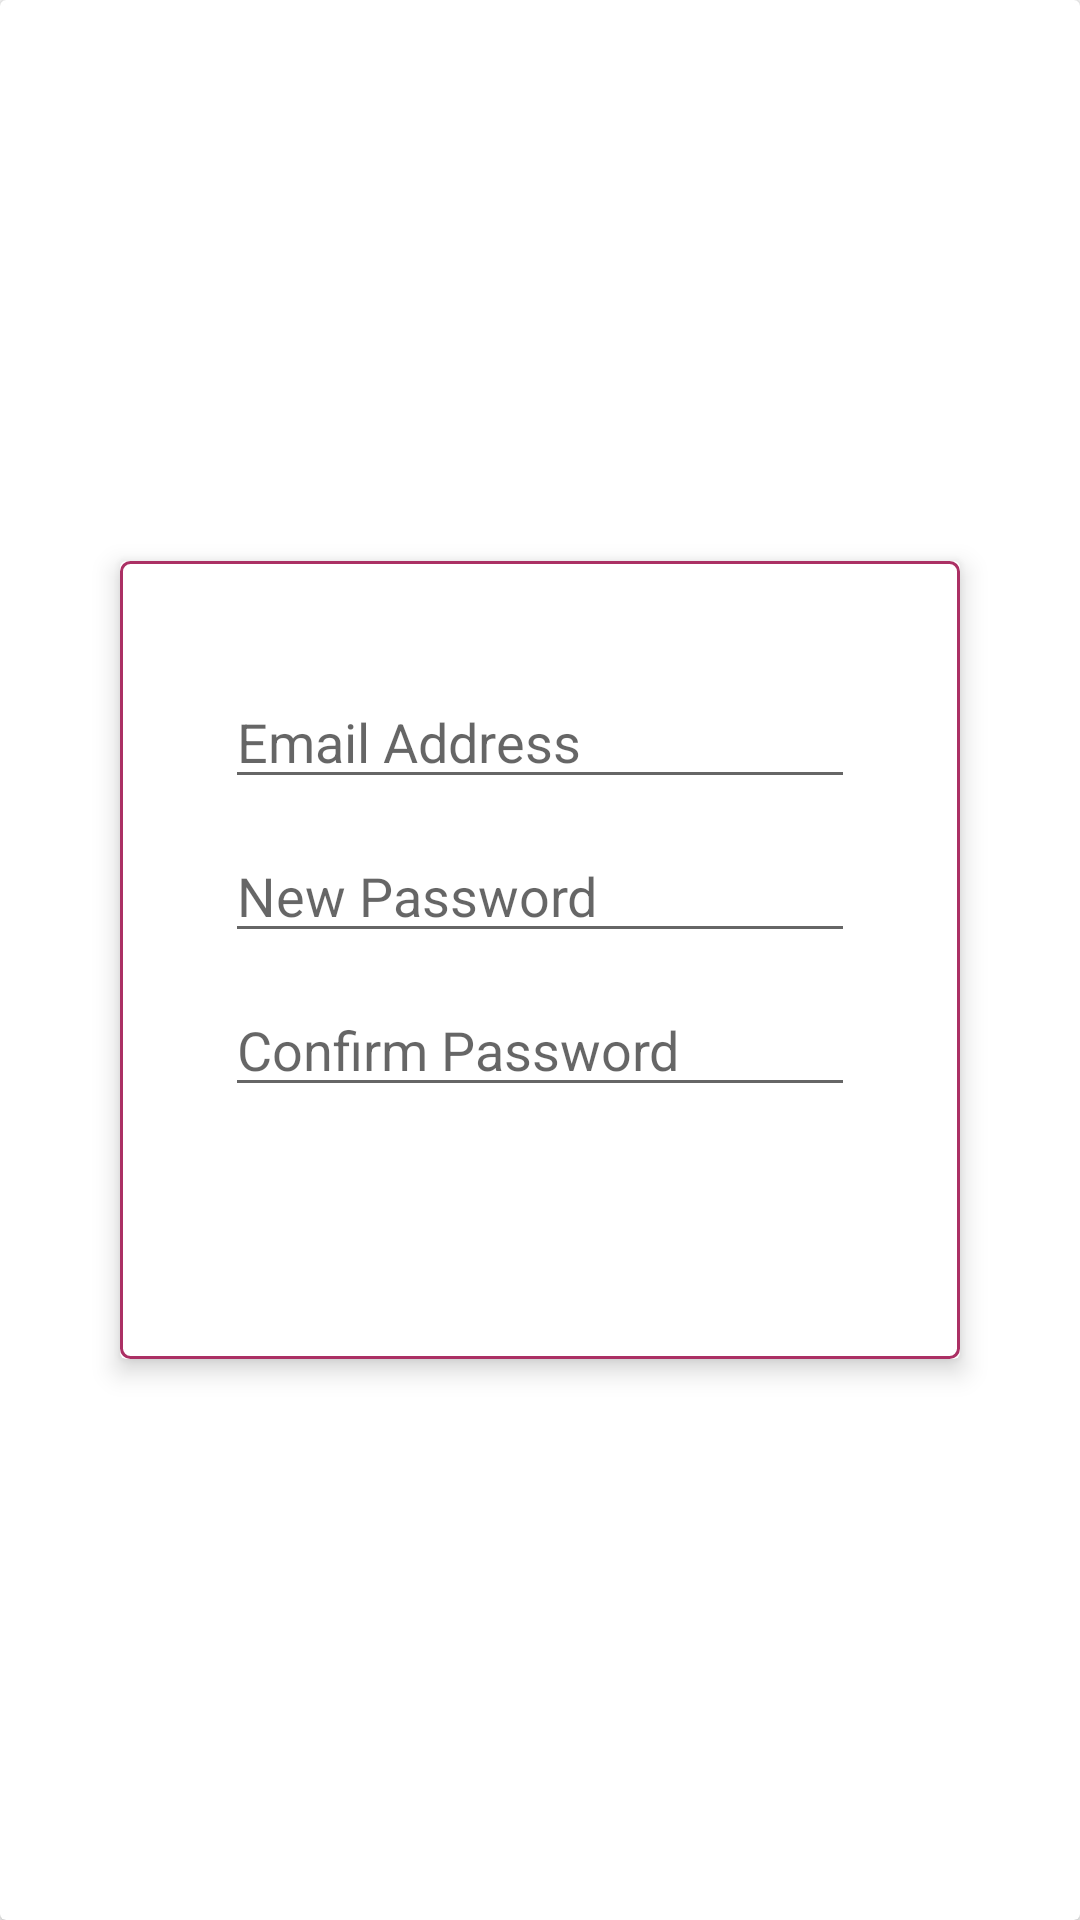

This screen was rendered from an Android layout file. Write that file and the resources it references.
<!-- AndroidManifest.xml: application theme AppTheme -->
<!-- res/layout/activity_change_password.xml -->
<?xml version="1.0" encoding="utf-8"?>
<androidx.cardview.widget.CardView xmlns:android="http://schemas.android.com/apk/res/android"
    xmlns:app="http://schemas.android.com/apk/res-auto"
    xmlns:tools="http://schemas.android.com/tools"
    android:layout_width="match_parent"
    android:layout_height="match_parent"
    tools:context=".ChangePassword">


    <LinearLayout
        android:layout_width="match_parent"
        android:layout_height="match_parent"
        android:background="@drawable/nav_header_bg" />

    <androidx.cardview.widget.CardView
        android:layout_width="match_parent"
        android:layout_gravity="center"
        android:layout_margin="40dp"
        android:elevation="6dp"
        app:cardElevation="5dp"
        android:layout_height="wrap_content">

        <RelativeLayout
            android:layout_width="match_parent"
            android:layout_height="wrap_content"
            android:background="@drawable/box2">

            <EditText
                android:id="@+id/otp"
                android:layout_width="wrap_content"
                android:layout_height="wrap_content"
                android:layout_alignParentTop="true"
                android:layout_centerHorizontal="true"
                android:layout_marginTop="38dp"
                android:ems="10"
                android:editable="false"
                android:hint="Email Address"
                android:inputType="none" />

            <EditText
                android:id="@+id/new_psw"
                android:layout_width="wrap_content"
                android:layout_height="wrap_content"
                android:layout_alignStart="@+id/otp"
                android:layout_below="@+id/otp"
                android:layout_marginTop="10dp"
                android:ems="10"
                android:hint="New Password"
                android:inputType="textPassword"
                tools:ignore="RtlCompat" />

            <EditText
                android:id="@+id/conf_psw"
                android:layout_width="wrap_content"
                android:layout_height="wrap_content"
                android:layout_alignStart="@+id/new_psw"
                android:layout_below="@+id/new_psw"
                android:layout_marginTop="10dp"
                android:ems="10"
                android:hint="Confirm Password"
                android:inputType="textPassword"
                tools:ignore="RtlCompat" />

            <Button
                android:id="@+id/change"
                android:layout_width="wrap_content"
                android:layout_height="wrap_content"
                android:layout_marginBottom="10dp"
                android:background="@drawable/button_bg"
                android:layout_alignEnd="@+id/conf_psw"
                android:layout_below="@+id/conf_psw"
                android:layout_marginTop="26dp"
                android:textColor="#fff"
                android:text="Change"
                android:onClick="change_password"
                tools:ignore="HardcodedText,RtlCompat" />
        </RelativeLayout>
    </androidx.cardview.widget.CardView>
</androidx.cardview.widget.CardView>
<!-- resources referenced by this layout -->
<resources>
  <!-- drawable box2 (drawable-v24) -->
  <?xml version="1.0" encoding="utf-8"?>
  <shape xmlns:android="http://schemas.android.com/apk/res/android"
      android:shape="rectangle">
      <gradient
          android:angle="135"
          android:endColor="#efffffff"
          android:startColor="#efffffff"
          android:type="linear" />
      <corners android:radius="3sp" />
      <stroke
          android:width="1sp"
          android:color="@color/colorAccent" />
  </shape>
  <style name="AppTheme" parent="Theme.AppCompat.Light.DarkActionBar">
          
          <item name="colorPrimary">@color/colorPrimary</item>
          <item name="colorPrimaryDark">@color/colorPrimaryDark</item>
          <item name="colorAccent">@color/colorAccent</item>
      </style>
  <color name="colorAccent">#AB3064</color>
  <color name="colorPrimary">#AB3064</color>
  <color name="colorPrimaryDark">#AB3064</color>
</resources>
